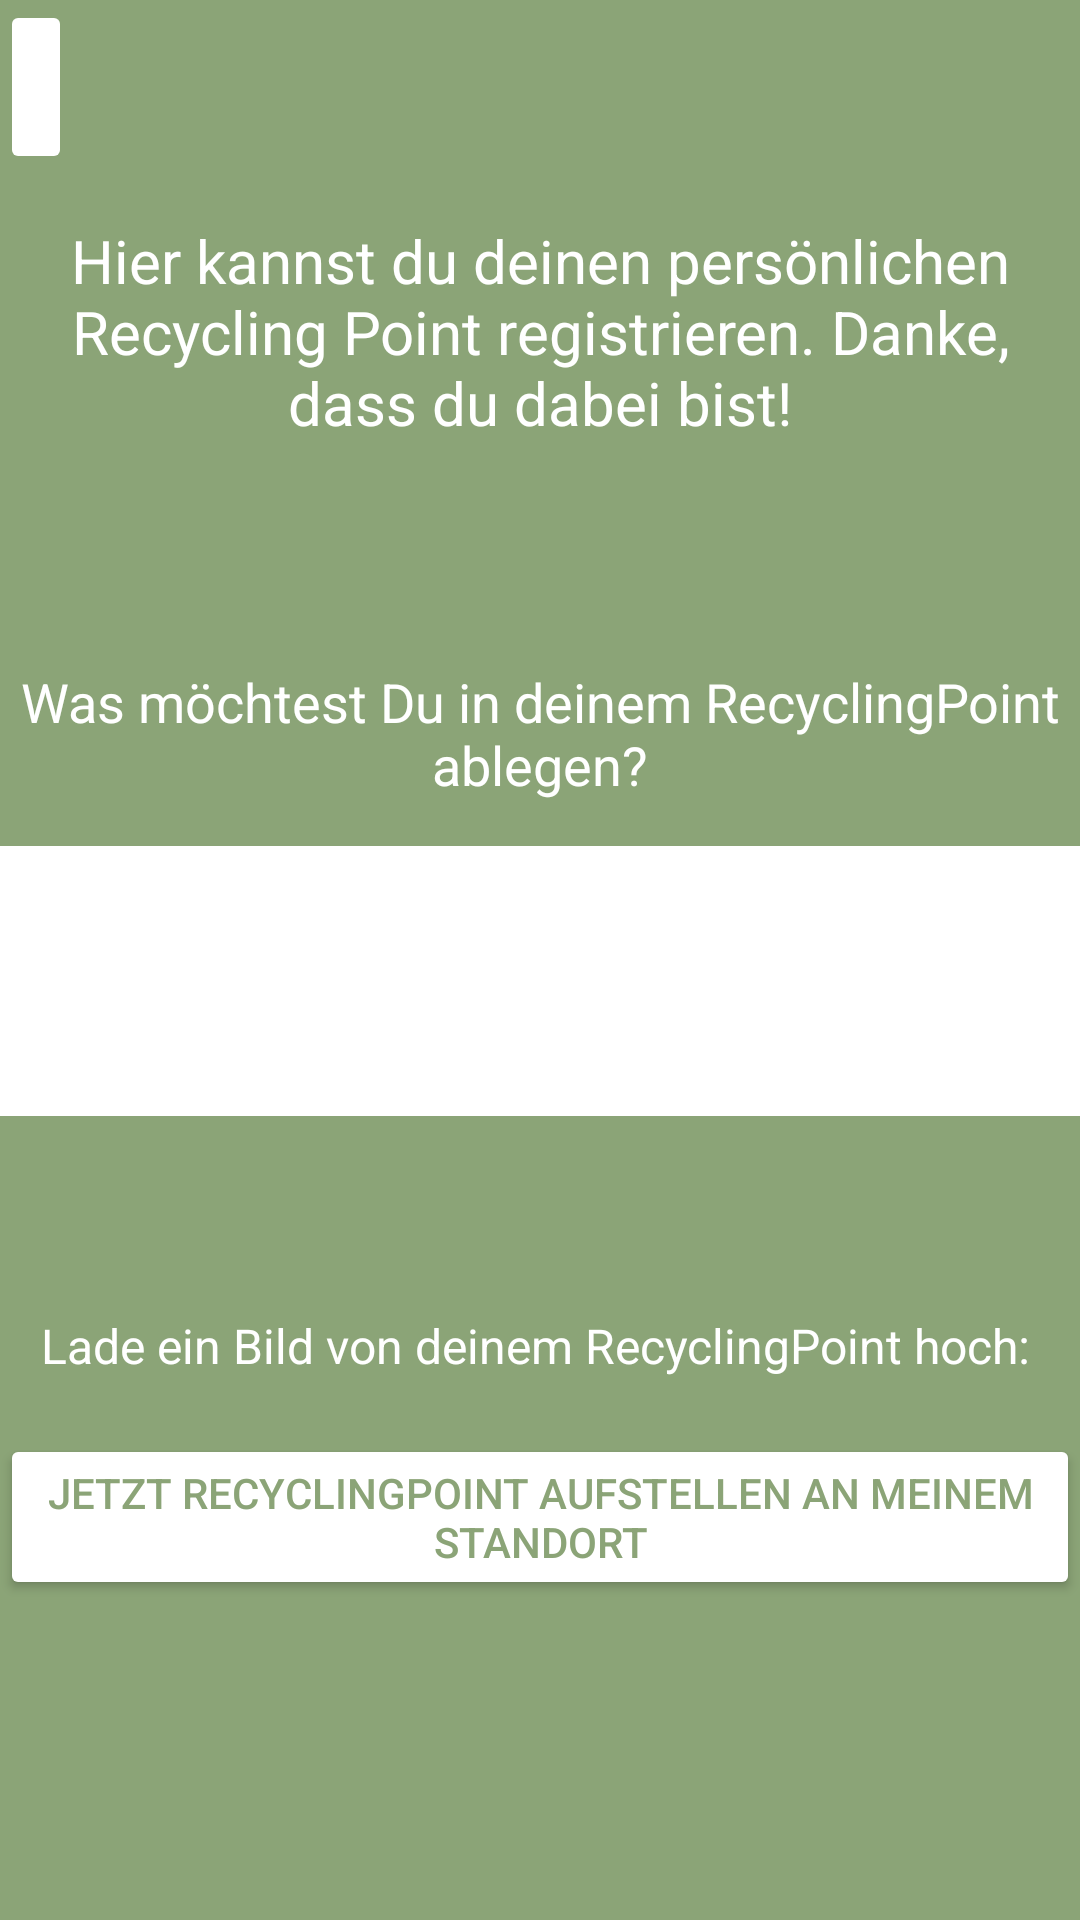

Write the Android layout XML for this screen, with the resource values it uses.
<!-- AndroidManifest.xml: application theme Theme.RecycleHeroes -->
<!-- res/layout/activity_recycling_point.xml -->
<?xml version="1.0" encoding="utf-8"?>
<LinearLayout xmlns:android="http://schemas.android.com/apk/res/android"
    xmlns:app="http://schemas.android.com/apk/res-auto"
    xmlns:tools="http://schemas.android.com/tools"
    android:layout_width="match_parent"
    android:layout_height="match_parent"
    android:background="@color/primary"
    android:orientation="vertical"
    tools:context=".RecyclingPoint">


    <ImageButton
        android:id="@+id/back_button"
        android:layout_width="wrap_content"
        android:layout_height="58dp"
        android:backgroundTint="@color/white"
        android:tint="@color/primary"
        app:srcCompat="@drawable/baseline_arrow_back_24" />

    <TextView
        android:id="@+id/textView3"
        android:layout_width="match_parent"
        android:layout_height="105dp"
        android:gravity="center"
        android:text="Hier kannst du deinen persönlichen Recycling Point registrieren. Danke, dass du dabei bist!"
        android:textColor="@color/white"
        android:textSize="20sp" />

    <TextView
        android:id="@+id/textView4"
        android:layout_width="match_parent"
        android:layout_height="44dp"
        android:text="   " />

    <TextView
        android:id="@+id/textView5"
        android:layout_width="match_parent"
        android:layout_height="75dp"
        android:gravity="center"
        android:text="Was möchtest Du in deinem RecyclingPoint ablegen?"
        android:textColor="@color/white"
        android:textSize="18dp" />

    <Spinner
        android:id="@+id/spinner1"
        style="@android:style/Widget.Material.Light.Spinner"
        android:layout_width="match_parent"
        android:layout_height="90dp"
        android:background="@color/white"
        android:backgroundTint="@color/white"
        android:dropDownSelector="@color/black"
        android:foregroundTint="@color/white"
        android:gravity="center"
        android:popupBackground="@color/white"
        android:scrollbarThumbHorizontal="@color/primary"
        android:spinnerMode="dropdown"
        tools:listfooter="@layout/spinner_item_layout"
        tools:listheader="@layout/spinner_item_layout"
        tools:listitem="@layout/spinner_item_layout" />

    <TextView
        android:id="@+id/textView43"
        android:layout_width="match_parent"
        android:layout_height="47dp" />

    <LinearLayout
        android:layout_width="match_parent"
        android:layout_height="wrap_content"
        android:orientation="horizontal">

        <TextView
            android:id="@+id/textView42"
            android:layout_width="378dp"
            android:layout_height="59dp"
            android:layout_weight="1"
            android:gravity="center"
            android:text="Lade ein Bild von deinem RecyclingPoint hoch:"
            android:textColor="@color/white"
            android:textSize="16sp" />

        <ImageButton
            android:id="@+id/imageButton"
            android:layout_width="wrap_content"
            android:layout_height="match_parent"
            android:layout_weight="1"
            android:backgroundTint="@color/white"
            android:src="@drawable/baseline_photo_camera_24"
            android:tint="@color/primary" />
    </LinearLayout>

    <Button
        android:id="@+id/button2"
        android:layout_width="match_parent"
        android:layout_height="wrap_content"
        android:backgroundTint="@color/white"
        android:text="Jetzt RecyclingPoint aufstellen an meinem Standort"
        android:textColor="@color/primary" />

</LinearLayout>
<!-- res/layout/spinner_item_layout.xml (included above) -->
<TextView xmlns:android="http://schemas.android.com/apk/res/android"
    android:id="@android:id/text1"
    style="?android:attr/spinnerItemStyle"
    android:singleLine="true"
    android:layout_width="match_parent"
    android:layout_height="wrap_content" />
<!-- resources referenced by this layout -->
<resources>
  <color name="black">#FF000000</color>
  <color name="primary">#8BA477</color>
  <color name="white">#FFFFFFFF</color>
  <style name="Theme.RecycleHeroes" parent="Base.Theme.RecycleHeroes" />
  <style name="Base.Theme.RecycleHeroes" parent="Theme.Material3.DayNight.NoActionBar">
          
          <item name="colorPrimary">@color/primary</item>
      </style>
</resources>
